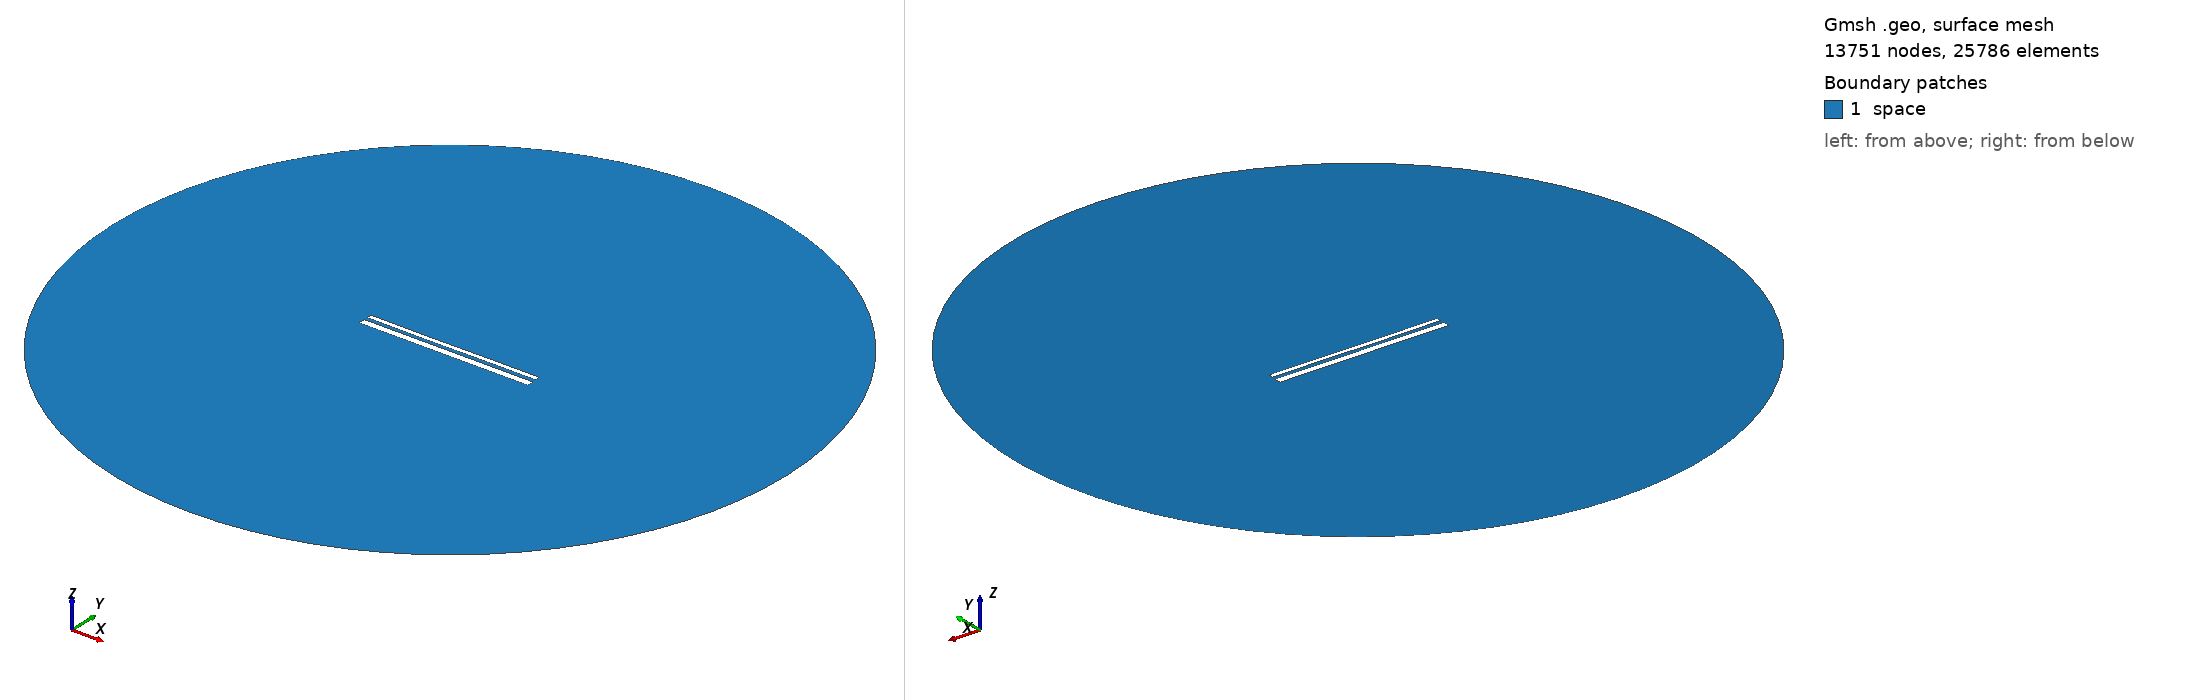

Gmsh geometry script, surface-meshed: 13751 nodes, 25786 surface elements. Boundary patches (legend numbers): 1 space. Left view from above one corner, right view from below the opposite corner. Legend entries are the model's physical surfaces. The drawing asked Gmsh for element sizes between 1% and 20% of the model's largest extent; the script's own settings can give other sizes.

=== 13408.geo (drawn) ===
//---------------------------------------
// Geometry kernel
//---------------------------------------

SetFactory("OpenCASCADE");



//---------------------------------------
// Parameters of the geometry
//---------------------------------------

// Overetch of the upper plate
overetch = 0.5;

// Distance between the plates
distance = 1.75;

// Discretization over the x axis (for the deformation)
nx = 50; 

// Length of the plate
L = 100 - overetch; 

// Number of modes
n = 4; 

// 1st mode coefficient
coeff(1) = 0.0;
beta(1) = 0.596864 * 3.1415926535 / L;

// 2nd mode coefficient
coeff(2) = -0.075;
beta(2) = 1.49418 * 3.1415926535 / L;

// 3rd mode coefficient
coeff(3) = -0.075;
beta(3) = 2.50025 * 3.1415926535 / L;

// 4th mode coefficient
coeff(4) = 0.0;
beta(4) = 3.49999 * 3.1415926535 / L;



//---------------------------------------
// Upper plate (deformed rectangle)
//---------------------------------------

// Coordiantes of the upper plate
xmin = -50;
xmax = 50 - overetch;

// Height of the upper plate
yheight = 4 - 2 * overetch;

// Indexes of the points
UpperID[] = {};
LowerID[] = {};
LeftID[] = {};
RightID[] = {};

// Point index
p = 1;

// Horizontal edges
For i In {1:nx}
    x = xmin + (i-1)*(xmax - xmin)/(nx-1);

    y_bottom = distance / 2 + overetch;
    For j In {1:n}
        C = (Cosh(beta(j)*L) + Cos(beta(j)*L)) / (Sinh(beta(j)*L) + Sin(beta(j)*L));
        y_bottom  = y_bottom + coeff(j) * (Cosh(beta(j)*(x+50)) - Cos(beta(j)*(x+50)) - C * (Sinh(beta(j)*(x+50)) - Sin(beta(j)*(x+50))));
    EndFor

    y_top = y_bottom + yheight;

    Point(p) = {x, y_top, 0, 1.0};
    UpperID[i] = p;
    p = p + 1;

    Point(p) = {x, y_bottom, 0, 1.0};
    LowerID[i] = p;
    p = p + 1;
EndFor

// Create point lists
UpperPts[] = {}; LowerPts[] = {};
For i In {1:nx}
  UpperPts[] += {UpperID[i]};
  LowerPts[] += {LowerID[i]};
EndFor

// Build splines
Spline(1) = {UpperPts[]};
Spline(2) = {LowerPts[]};
Line(3) = {LowerPts[nx-1], UpperPts[nx-1]};
Line(4) = {LowerPts[0], UpperPts[0]};

// Build the plane surface
Curve Loop(1) = {2, 3, -1, -4};
Plane Surface(1) = {1};



//---------------------------------------
// Lower plate (rectangle)
//---------------------------------------

// Vertices
Point(1001) = {-50, -1, 0, 1.0};
Point(1002) = { 50, -1, 0, 1.0};
Point(1003) = { 50,  -5, 0, 1.0};
Point(1004) = {-50,  -5, 0, 1.0};

// Edges
Line(5) = {1001, 1002};
Line(6) = {1002, 1003};
Line(7) = {1003, 1004};
Line(8) = {1004, 1001};

// Plane surface
Line Loop(2) = {5, 6, 7, 8};
Plane Surface(2) = {2}; 



//---------------------------------------
// Outer (fictious) boundary
//---------------------------------------

// Points
Point(1005) = {0, 0, 0};       // Center
Point(1006) = {200, 0, 0};     // Start point
Point(1007) = {0, 200, 0};     // 90 degrees
Point(1008) = {-200, 0, 0};    // 180 degrees
Point(1009) = {0, -200, 0};    // 270 degrees

// Circle arcs (each needs start, center, end)
Circle(9) = {1006, 1005, 1007};
Circle(10) = {1007, 1005, 1008};
Circle(11) = {1008, 1005, 1009};
Circle(12) = {1009, 1005, 1006};

// Plane surface for the entire domain
Curve Loop(3) = {9, 10, 11, 12};
Surface(3) = {3};

// Subtract the plates from the whole domain to obtain the actual domain where we want to solve the equations
BooleanDifference{ Surface{3}; Delete; }{ Surface{1}; Surface{2}; Delete; }




//---------------------------------------
// Transfinite Lines/Curves
//---------------------------------------

// Set the number of points on the boundaries
r = 7;

// Plates
Transfinite Curve {1, 2} = 50*r Using Progression 1;
Transfinite Curve {3, 4} = 2*r Using Progression 1;
Transfinite Line {5, 7} = 50*r Using Progression 1;
Transfinite Line {6, 8} = 2*r Using Progression 1;

// Outer boundary
Transfinite Line {9, 10, 11, 12} = 20 Using Progression 1;



//---------------------------------------
// Physical groups
//---------------------------------------                

// Physical curves (boundaries)
Physical Line("force_segment", 10) = {2};
Physical Line("upper_plate", 11) = {1, 3, 4};
Physical Line("lower_plate", 12) = {5, 6, 7, 8};
Physical Line("boundary", 20) = {9, 10, 11, 12};

// Physical Surfaces
Physical Surface("space", 30) = {3};



//---------------------------------------
// 6. Generate the Mesh
//---------------------------------------

// 2D mesh generation
Mesh 2;
